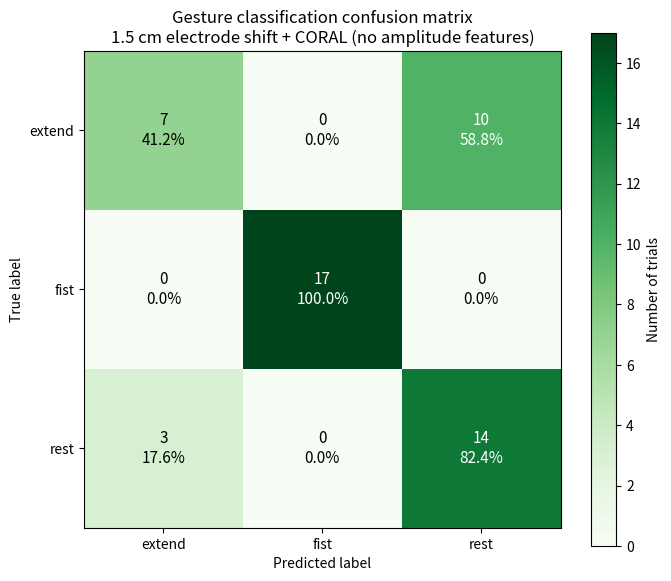

Write Python code to recreate this figure.
# Confusion matrix plot for 1.5 cm SHIFT (NO-AMP) + CORAL
# Matches formatting/style of previous calibrated-CORAL plot

import os
import numpy as np
import matplotlib.pyplot as plt

# Ensure output directory exists
out_dir = "graphs"
os.makedirs(out_dir, exist_ok=True)

# Confusion matrix data (1.5 cm shift, NO-AMP, WITH CORAL)
# Rows = true labels [extend, fist, rest]
# Cols = predicted labels [extend, fist, rest]
cm = np.array([
    [7, 0, 10],   # true extend
    [0, 17, 0],   # true fist
    [3, 0, 14],   # true rest
], dtype=int)

labels = ["extend", "fist", "rest"]

# Normalize by row for percentages
cm_norm = cm / cm.sum(axis=1, keepdims=True)

# Plot
fig, ax = plt.subplots(figsize=(7, 6))
im = ax.imshow(cm, cmap="Greens", vmin=0, vmax=int(cm.max()))

# Ticks and labels
ax.set_xticks(range(len(labels)))
ax.set_yticks(range(len(labels)))
ax.set_xticklabels(labels)
ax.set_yticklabels(labels)
ax.set_xlabel("Predicted label")
ax.set_ylabel("True label")
ax.set_title("Gesture classification confusion matrix\n1.5 cm electrode shift + CORAL (no amplitude features)")

# Annotate cells with count + percentage
mx = cm.max()
for i in range(cm.shape[0]):
    for j in range(cm.shape[1]):
        count = cm[i, j]
        pct = cm_norm[i, j] * 100
        ax.text(
            j, i,
            f"{count}\n{pct:.1f}%",
            ha="center", va="center",
            color="white" if count >= mx * 0.5 else "black",
            fontsize=11
        )

# Colorbar (fixed ticks)
cbar = plt.colorbar(im, ax=ax)
cbar.set_label("Number of trials")
cbar.set_ticks(list(range(0, mx + 1, 2)))

plt.tight_layout()
out_path = os.path.join(out_dir, "confusion_matrix_15cm_coral_noamp.png")
plt.savefig(out_path, dpi=300)
plt.close()

print(f"Saved: {out_path}")
